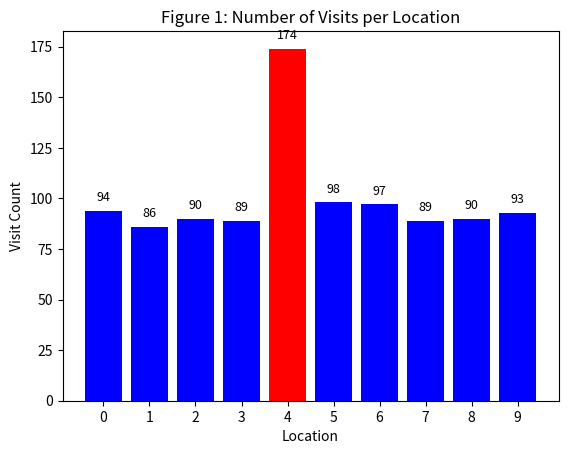

This figure's Python source:
import random
import matplotlib.pyplot as plt

class Observer:
    def __init__(self):
        # Initialize the visit counts to 0 for all 10 locations
        self.visits = [0] * 10

    def update(self, loc):
        # Increment the visit count for the given location
        self.visits[loc] += 1

    def get_visits(self):
        # Return the current visit counts for all locations
        return self.visits


class TreasureHunters:
    def __init__(self, obs):
        # Initial belief of the agent: equal probability for all 10 locations
        self.probabilities = [0.1] * 10
        self.observer = obs  # Observer object to track visits

    def reset_agent(self):
        # Resets the agent's beliefs to a uniform distribution (for a new agent).
        self.probabilities = [0.1] * 10

    def updateEmptyLocation(self, loc):
        # Set the probability of the empty location to 0
        self.probabilities[loc] = 0

        # Normalize the remaining probabilities to ensure they add up to 1
        total_prob = sum(self.probabilities)

        if total_prob > 0:  # Avoid division by 0
            # Normalize the probabilities for the remaining locations
            new_prob = [p / total_prob for p in self.probabilities]
            self.probabilities = new_prob

    def wheretogo(self):
        # Find the location with the highest probability
        max_prob = max(self.probabilities)
        
        # Collect all locations tied for the highest probability
        most_likely_locations = []
        for i, p in enumerate(self.probabilities):
            if p == max_prob:
                most_likely_locations.append(i)
                
        #random choice for the tied location
        chosen_location = random.choice(most_likely_locations)

        self.observer.update(chosen_location)
        return chosen_location


def simulation(n=1000):
    # Initialize the Observer and TreasureHunter objects
    obs = Observer()
    agent = TreasureHunters(obs)

    # Randomly assign a treasure location
    treasure_location = random.randint(0, 9)
    print("True treasure location:", treasure_location) # Added for clarity

    for j in range(n):
        next_loc = agent.wheretogo()

        if next_loc == treasure_location:
            # Case 1: Treasure found. Agent retires, new agent replaces them
            agent.reset_agent()
        else:
            # Case 2: Location was empty. Update beliefs.
            agent.updateEmptyLocation(next_loc)

    # Return the visit counts from the observer
    return obs.get_visits(), treasure_location


visit_counts, true_loc = simulation(n=1000)
print("Visit counts per location:", visit_counts)


# Plotting function to visualize the visit counts
def plot_visit_counts(visit_counts, true_loc):
    # Plot a bar chart of the visit counts for each location
    locations = [str(i) for i in range(10)]
    
    colors = ['blue'] * 10
    colors[true_loc] = 'red' 

    plt.bar(locations, visit_counts, color=colors)
    plt.xlabel('Location')
    plt.ylabel('Visit Count')
    plt.title('Figure 1: Number of Visits per Location')
    
    for i, v in enumerate(visit_counts):
        plt.text(i, v + 5, str(v), ha='center', fontsize=9)
        
    plt.show()

# Plot the results
plot_visit_counts(visit_counts, true_loc)

#Observations - 
#From the figure, the observer can identify the true location of the 
# treasure as it is visited the most number of times (highlighted in red). 
# The agent's strategy of updating beliefs based on empty locations
# guides it towards the treasure over multiple simulations. 
# if we choose to not use the random choice for tied locations, then the graph/chart will be 
# skewed towards the location that contains the treasure while the remaining locations before it will have 1 visit 
# and the remaining locations after it will have 0 visits.